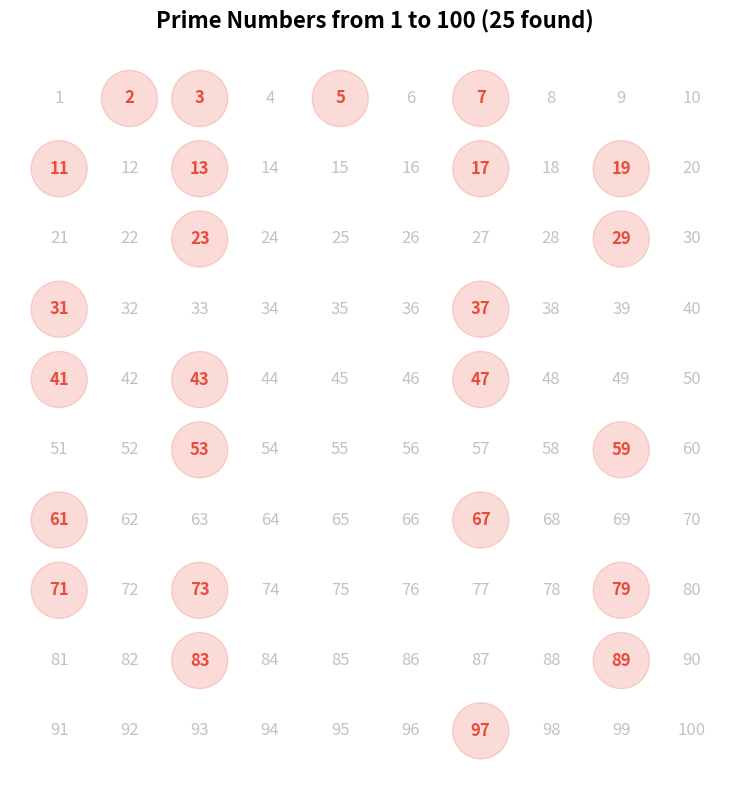

The matplotlib source for this figure: (Note: this script raises an exception after producing the figure.)
import matplotlib
matplotlib.use('Agg')
import matplotlib.pyplot as plt
import math

# 소수 판별 함수
def is_prime(n):
    if n < 2:
        return False
    for i in range(2, int(math.sqrt(n)) + 1):
        if n % i == 0:
            return False
    return True

# 1부터 100까지 소수 찾기
primes = [n for n in range(2, 101) if is_prime(n)]

# 결과 출력
print(f"1부터 100까지 소수 ({len(primes)}개):")
print(primes)

# 시각화: 숫자 격자에서 소수 표시
fig, ax = plt.subplots(figsize=(8, 8))

for num in range(1, 101):
    row = (num - 1) // 10
    col = (num - 1) % 10
    y = 9 - row  # 위에서 아래로

    if num in primes:
        color = '#e74c3c'
        fontweight = 'bold'
        # 소수 배경 원
        circle = plt.Circle((col, y), 0.4, color='#e74c3c', alpha=0.2)
        ax.add_patch(circle)
    else:
        color = '#bdc3c7'
        fontweight = 'normal'

    ax.text(col, y, str(num), ha='center', va='center',
            fontsize=12, color=color, fontweight=fontweight)

ax.set_xlim(-0.7, 9.7)
ax.set_ylim(-0.7, 9.7)
ax.set_aspect('equal')
ax.axis('off')
ax.set_title(f'Prime Numbers from 1 to 100 ({len(primes)} found)', fontsize=16, fontweight='bold', pad=15)

plt.tight_layout()
plt.savefig('/tmp/output.png', dpi=100, bbox_inches='tight')
